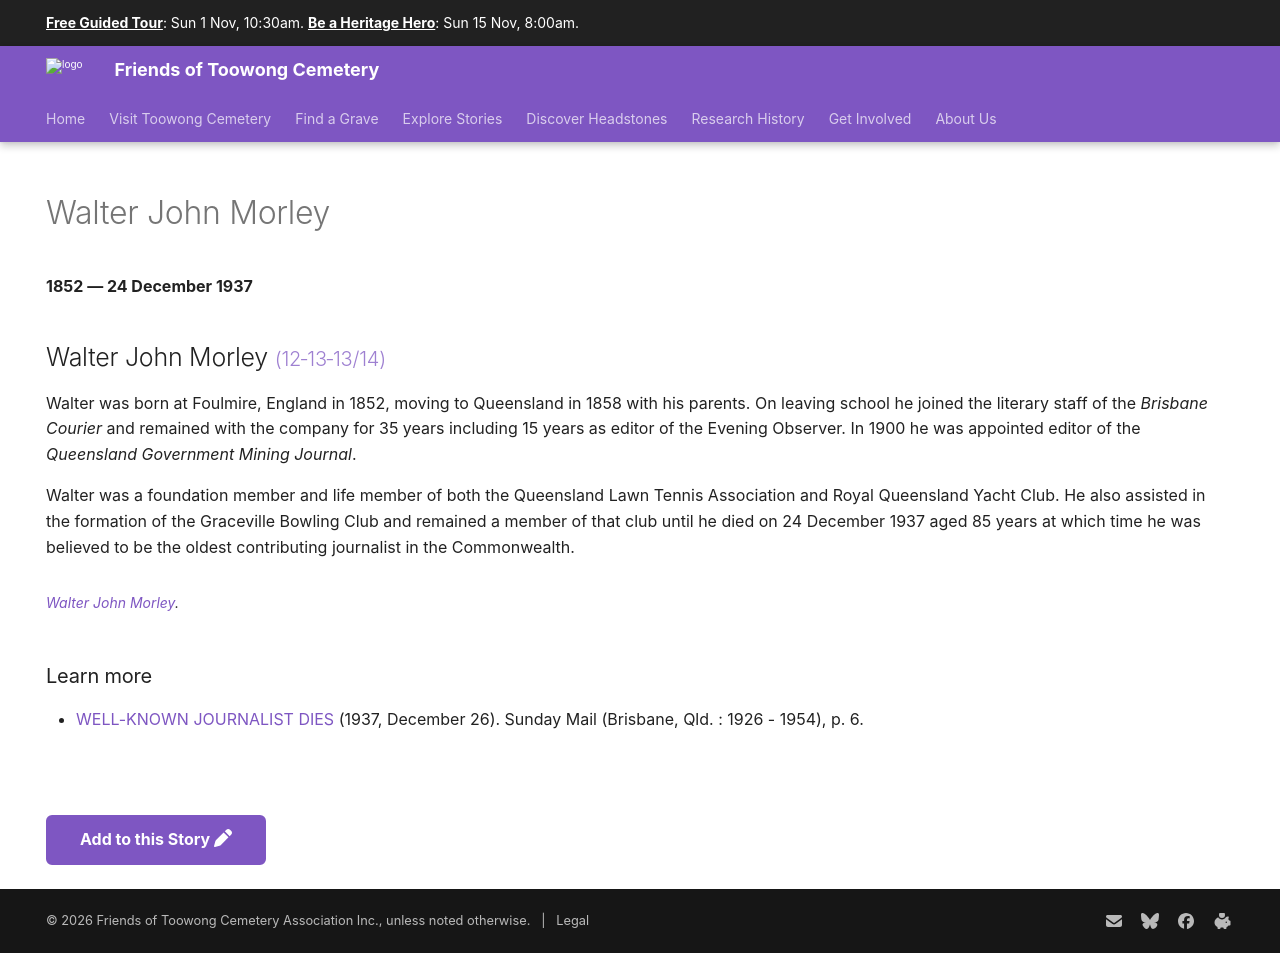

repository: 1871fotc/1871fotc.github.io · page: research/walter-john-morley/index.html · generator: mkdocs

---
hide:
  - toc
  - navigation 
---

# Walter John Morley

**1852 — 24 December 1937**

--8<-- "snippets/walter-john-morley.md"

### Learn more

- [WELL-KNOWN JOURNALIST DIES](http://nla.gov.au/nla.news-article97898558) (1937, December 26). Sunday Mail (Brisbane, Qld. : 1926 - 1954), p. 6. 

--8<-- "snippets/add-to-this-story.md"
